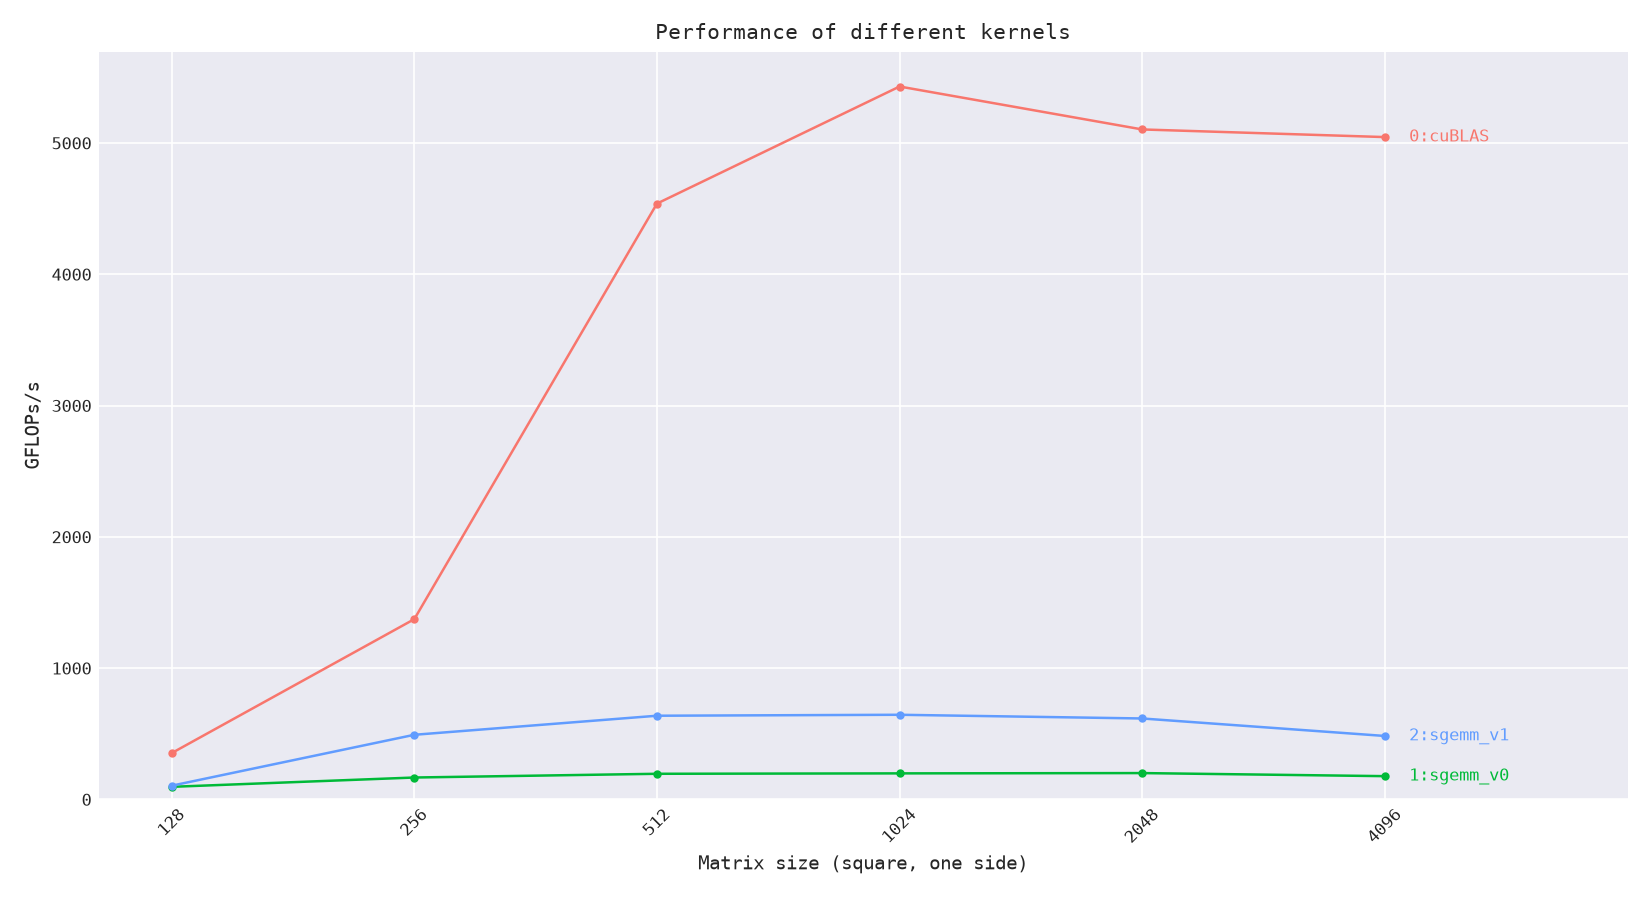

Source data for this figure (header and first rows):
label, size, median_ms, gflops, iters
cuBLAS, 128, 0.0119, 352.5, 100
cuBLAS, 256, 0.0244, 1373, 100
cuBLAS, 512, 0.0592, 4538, 100
cuBLAS, 1024, 0.3955, 5430, 100
cuBLAS, 2048, 3.367, 5103, 21
cuBLAS, 4096, 27.24, 5045, 3
sgemm_v0, 128, 0.0438, 95.66, 100
sgemm_v0, 256, 0.2014, 166.6, 100
sgemm_v0, 512, 1.377, 195, 54
sgemm_v0, 1024, 10.84, 198.1, 6
sgemm_v0, 2048, 85.75, 200.4, 1
sgemm_v0, 4096, 776.7, 176.9, 1
sgemm_v1, 128, 0.0402, 104.2, 100
sgemm_v1, 256, 0.0682, 492, 100
sgemm_v1, 512, 0.4213, 637.2, 100
sgemm_v1, 1024, 3.332, 644.5, 22
sgemm_v1, 2048, 27.88, 616.3, 2
sgemm_v1, 4096, 284.5, 483, 1
